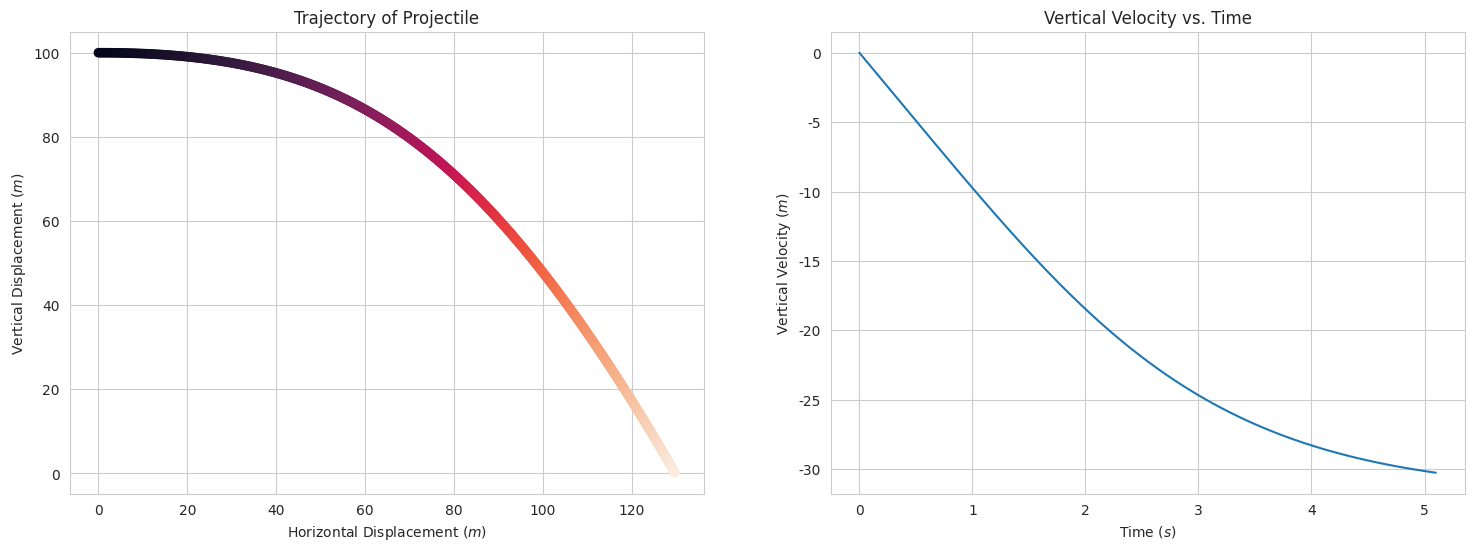

This chart was generated by the following Python code:
"""

author: Angelica Uzo
course: Chemical Engineering
school: University of Birmingham

"""

# This code will model the trajectory of a hard spherical steel ball with drag forces acting 
# travelling through different fluids provided the initial position, initial speed and angle of inclination 
# to the horizontal in degrees at an initial time, t0 in steps dt until final time, tf is reached
import numpy as np
import matplotlib.pyplot as plt
import seaborn; seaborn.set_style("whitegrid")

# Pre-defined parameters
# Initial position
rx0 = 0 #m
ry0 = 100 #m

# Initial speed and angle of inclination to the horizontal
vx = 50 #m s^-1
vy = 0 #m s^-1

# Gravitational acceleration
g = 9.81 #m s^-2

# Initial time
t0 = 0 #s

# Drag coefficient
cd_sphere = 0.47 #dimensionless 

# Density of fluids
rho_air = 1.2 #kg m^-3 
rho_water = 1000 #kg m^-3 
rho_glycerin = 1260 #kg m^-3 

# Nylon ball dimensions
diameter_nylon = 5e-3 #m
rho_nylon = 1140 #kg m^-3

# Steel ball dimensions
diameter_steel = 5e-3 #m
rho_steel = 7850 #kg m^-3

# User-defined parameters
# Time step                          
dt = 0.01 #s
# Final time
tf = 10000 #s 

# Current working parameters
rho_solid = rho_steel
rho_fluid = rho_air
diameter_solid = diameter_steel

# Spherical ball
radius_solid = diameter_solid / 2 #m
projected_area_solid = np.pi * radius_solid ** 2 #m^2
volume_solid = np.pi * 4 / 3 * radius_solid ** 3 #m^3

# Buoyancy
force_buoyancy = np.array([0, rho_fluid * volume_solid * g])

# Weight of ball
mass_ball = volume_solid * rho_solid
force_weight = np.array([0, mass_ball * -g])

# This fuction returns the drag force at the velocity
def drag_force(velocity):
    drag = cd_sphere * projected_area_solid * rho_fluid * velocity ** 2 / 2
    return drag

# t_current represents the time at the current position of the projectile
t_current = t0

# r_current is an array containing the current vertical and horizontal displacements of the projectile respectively 
r_current = np.array([rx0 , ry0]) 

# v_current is an array containing the current vertical and horizontal velocities of the projectile respectively
v_current = np.array([vx, vy])


# position, time and speed represent empty matrices into which the r_current, t_current and v_current
# values will be appended respectively
position = []
time = []
speed = []
terminal = []

# Euler's method
# This loop calculates r_current and v_current at t_current and appends it to the list 'position' and 'speed' 
# respectively until t_current is equal to tf after which the loop is terminated. 
while t_current <= tf:
    # Calculating acceleration
    # a[0] is the acceleration along the horizontal whereas a[1] is the acceleration along the vertical
    v0_magitude = np.sqrt(v_current[0]**2 + v_current[1]**2)
    force_drag = np.array([drag_force(v_current[0]) * (-v_current[0]/v0_magitude), drag_force(v_current[1]) * (-v_current[1]/v0_magitude)])
    resultant_force = force_weight + force_buoyancy + force_drag
    a = np.array([resultant_force[0] / mass_ball, resultant_force[1] / mass_ball])
    # r_current[0] represents the vertical displacement, r_current[1] represents the horizontal displacement
    # v_current[0] represents the vertical velocity, v_current[1] represents the horizontal velocity
    v_new = np.array([v_current[0] + dt * a[0] , v_current[1] + dt * a[1]])
    r_new = np.array([r_current[0] + v_current[0] * dt , r_current[1] + v_current[1] * dt])
    # Error margin of 0.001
    E = 0.001
    # B represents the magnitude of v_new
    B = np.sqrt(v_new[0]**2+v_new[1]**2)
    # C represents the magnitude of v_current
    C = np.sqrt(v_current[0]**2+v_current[1]**2)
    # Finding terminal velocity
    if B > C - E and B < C + E:
        terminal.append(B)
        v_terminal = np.array(terminal)
    # 'position.append(r_current)' modifies the list 'position' by adding r_current to the end of the list 
    # rx_and_ry represents an array of the entries within 'position'
    position.append(r_current)
    rx_and_ry = np.array(position)
    # 'speed.append(v_current)' modifies the list 'position' by adding r_current to the end of the list 
    # v represents an array of the entries within 'position'
    speed.append(v_current)
    v = np.array(speed)
    # r_new and v_new become the next timestep's r_current and v_current values
    v_current = v_new
    r_current = r_new
    # 'time.append(t_current)' modifies the list 'time' by adding t_current to the end of the list 
    # t represents an array of the entries within 'time'
    time.append(t_current)
    t = np.array(time)
    # This defines t_current at the new timestep and the loop repeats
    t_current = t_current + dt
    # To end the loop
    if r_current[1] < 0:
        break

terminal_velocity = max(v_terminal)
print("The Euler terminal velocity is", round(terminal_velocity, 4), "m/s")

# Analytical terminal velocity
force_drag = - force_weight + force_buoyancy
analytical_terminal_velocity = np.sqrt((2 * (force_drag) )/(cd_sphere * projected_area_solid * rho_fluid))
print("The analytical terminal velocity is", round(analytical_terminal_velocity[1],4), "m/s")

# Plotting the graphs
fig, axes = plt.subplots(1, 2)
fig.set_size_inches(18, 6)
# rx_and_ry[:,0] represents the horizontal displacement
# rx_and_ry[:,1] represents the vertical displacement
axes[0].scatter(rx_and_ry[:,0], rx_and_ry[:,1], c=t, label = "Euler Projectile Position")
axes[0].set_xlabel("Horizontal Displacement ($m$)")
axes[0].set_ylabel("Vertical Displacement ($m$)")
axes[0].set_title("Trajectory of Projectile")
# v[:,1] represents the vertical velocity
axes[1].plot(t, v[:,1], label = "vy(t) vs. t")
axes[1].set_xlabel("Time ($s$)")
axes[1].set_ylabel("Vertical Velocity ($m$)")
axes[1].set_title("Vertical Velocity vs. Time")




